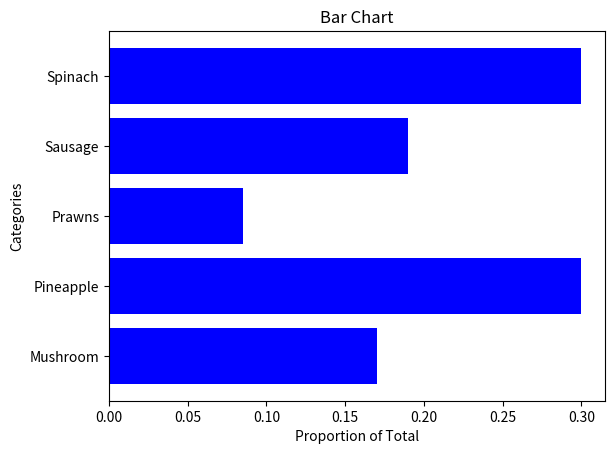

The matplotlib source for this figure:
import matplotlib.pyplot as plt
categories= ['Mushroom','Pineapple','Prawns','Sausage','Spinach']
values = [0.17, 0.3, 0.085, 0.19, 0.3]


plt.barh(categories, values, color='blue')

plt.title('Bar Chart')
plt.xlabel('Proportion of Total')
plt.ylabel('Categories')
 
plt.show()

